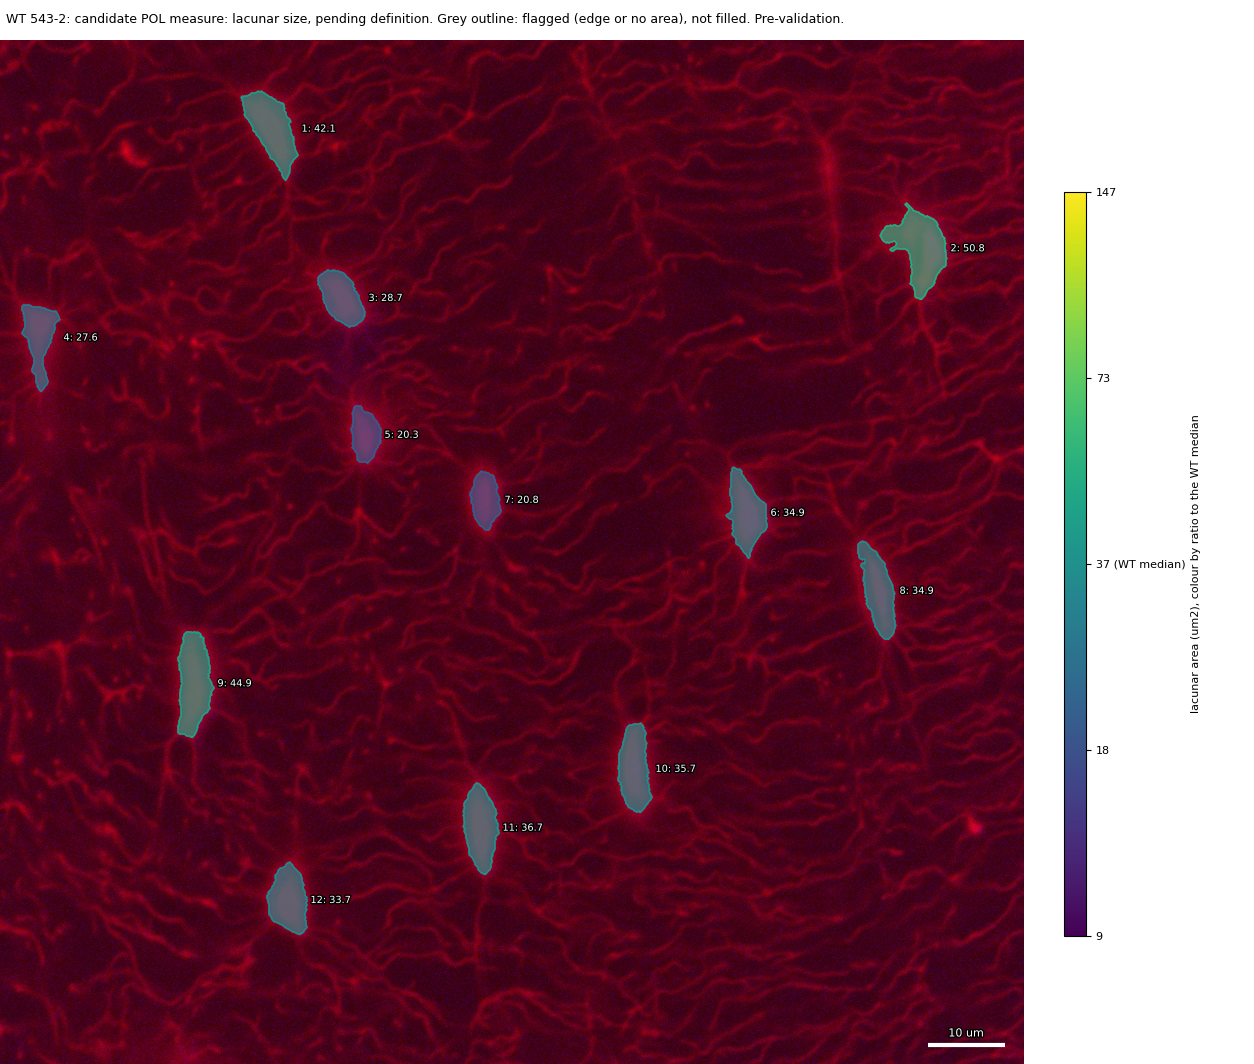

Values plotted in this chart, from the file beside it:
id, area_um2, ratio_to_WT_median, flag
1, 42.15, 1.147, 
2, 50.77, 1.382, 
3, 28.7, 0.7812, 
4, 27.56, 0.7504, 
5, 20.35, 0.5539, 
6, 34.92, 0.9505, 
7, 20.84, 0.5673, 
8, 34.92, 0.9505, 
9, 44.89, 1.222, 
10, 35.71, 0.9722, 
11, 36.72, 0.9998, 
12, 33.75, 0.9188, 
